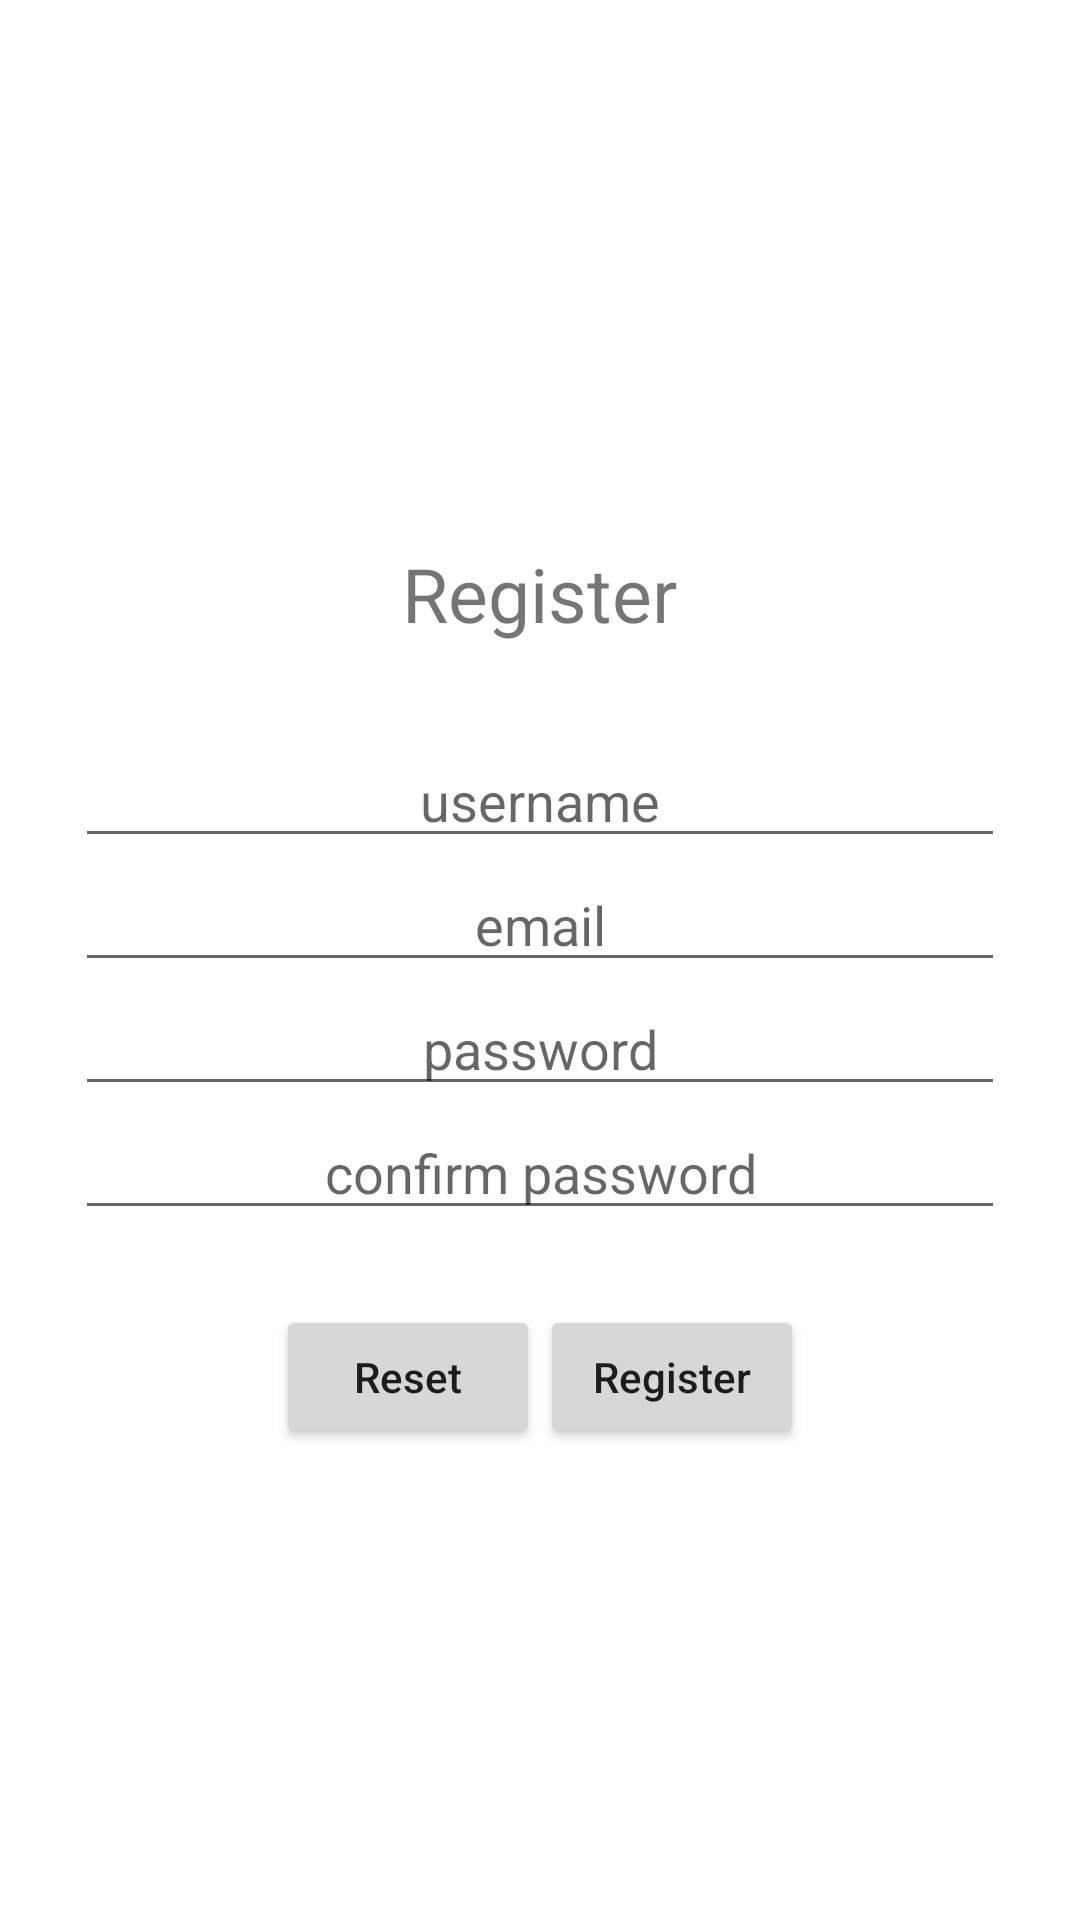

This screen was rendered from an Android layout file. Write that file and the resources it references.
<!-- AndroidManifest.xml: application theme Theme.PictsManager -->
<!-- res/layout/activity_register.xml -->
<?xml version="1.0" encoding="utf-8"?>
<androidx.constraintlayout.widget.ConstraintLayout xmlns:android="http://schemas.android.com/apk/res/android"
    xmlns:tools="http://schemas.android.com/tools"
    android:layout_width="match_parent"
    android:layout_height="match_parent"
    tools:context=".RegisterActivity">

    <LinearLayout
        android:id="@+id/register_layout"
        android:layout_width="match_parent"
        android:layout_height="match_parent"
        android:gravity="center"
        android:orientation="vertical"
        android:padding="25dp">

        <TextView
            android:id="@+id/response"
            android:layout_width="wrap_content"
            android:layout_height="wrap_content" />

        <TextView
            android:layout_width="wrap_content"
            android:layout_height="wrap_content"
            android:padding="30dp"
            android:text="@string/register"
            android:textSize="25sp" />

        <EditText
            android:id="@+id/username"
            android:layout_width="match_parent"
            android:layout_height="wrap_content"
            android:hint="username"
            android:textAlignment="center" />

        <EditText
            android:id="@+id/email"
            android:layout_width="match_parent"
            android:layout_height="wrap_content"
            android:hint="email"
            android:inputType="textEmailAddress"
            android:textAlignment="center" />

        <EditText
            android:id="@+id/password"
            android:layout_width="match_parent"
            android:layout_height="wrap_content"
            android:hint="password"
            android:inputType="textPassword"
            android:textAlignment="center" />

        <EditText
            android:id="@+id/password_confirm"
            android:layout_width="match_parent"
            android:layout_height="wrap_content"
            android:hint="confirm password"
            android:inputType="textPassword"
            android:textAlignment="center" />

        <LinearLayout
            android:layout_width="match_parent"
            android:layout_height="wrap_content"
            android:gravity="center"
            android:orientation="horizontal"
            android:padding="25dp">

            <Button
                android:id="@+id/btn_reset"
                android:layout_width="wrap_content"
                android:layout_height="wrap_content"
                android:text="@string/reset"
                android:textAllCaps="false" />

            <Button
                android:id="@+id/btn_register"
                android:layout_width="wrap_content"
                android:layout_height="wrap_content"
                android:text="@string/register"
                android:textAllCaps="false" />

        </LinearLayout>

    </LinearLayout>

</androidx.constraintlayout.widget.ConstraintLayout>
<!-- resources referenced by this layout -->
<resources>
  <string name="register">Register</string>
  <string name="reset">Reset</string>
  <style name="Theme.PictsManager" parent="Theme.MaterialComponents.DayNight.NoActionBar">
          
          <item name="colorPrimary">@color/purple_500</item>
          <item name="colorPrimaryVariant">@color/purple_700</item>
          <item name="colorOnPrimary">@color/white</item>
          
          <item name="colorSecondary">@color/teal_200</item>
          <item name="colorSecondaryVariant">@color/teal_700</item>
          <item name="colorOnSecondary">@color/black</item>
          
          <item name="android:statusBarColor" tools:targetApi="l">?attr/colorPrimaryVariant</item>
          
      </style>
  <!-- not gathered from this repository: default colours our renderer supplied (Android Studio template values) -->
  <color name="purple_500">#FF6200EE</color>
  <color name="purple_700">#FF3700B3</color>
  <color name="teal_200">#FF03DAC5</color>
  <color name="teal_700">#FF018786</color>
  <color name="black">#FF000000</color>
  <color name="white">#FFFFFFFF</color>
</resources>
